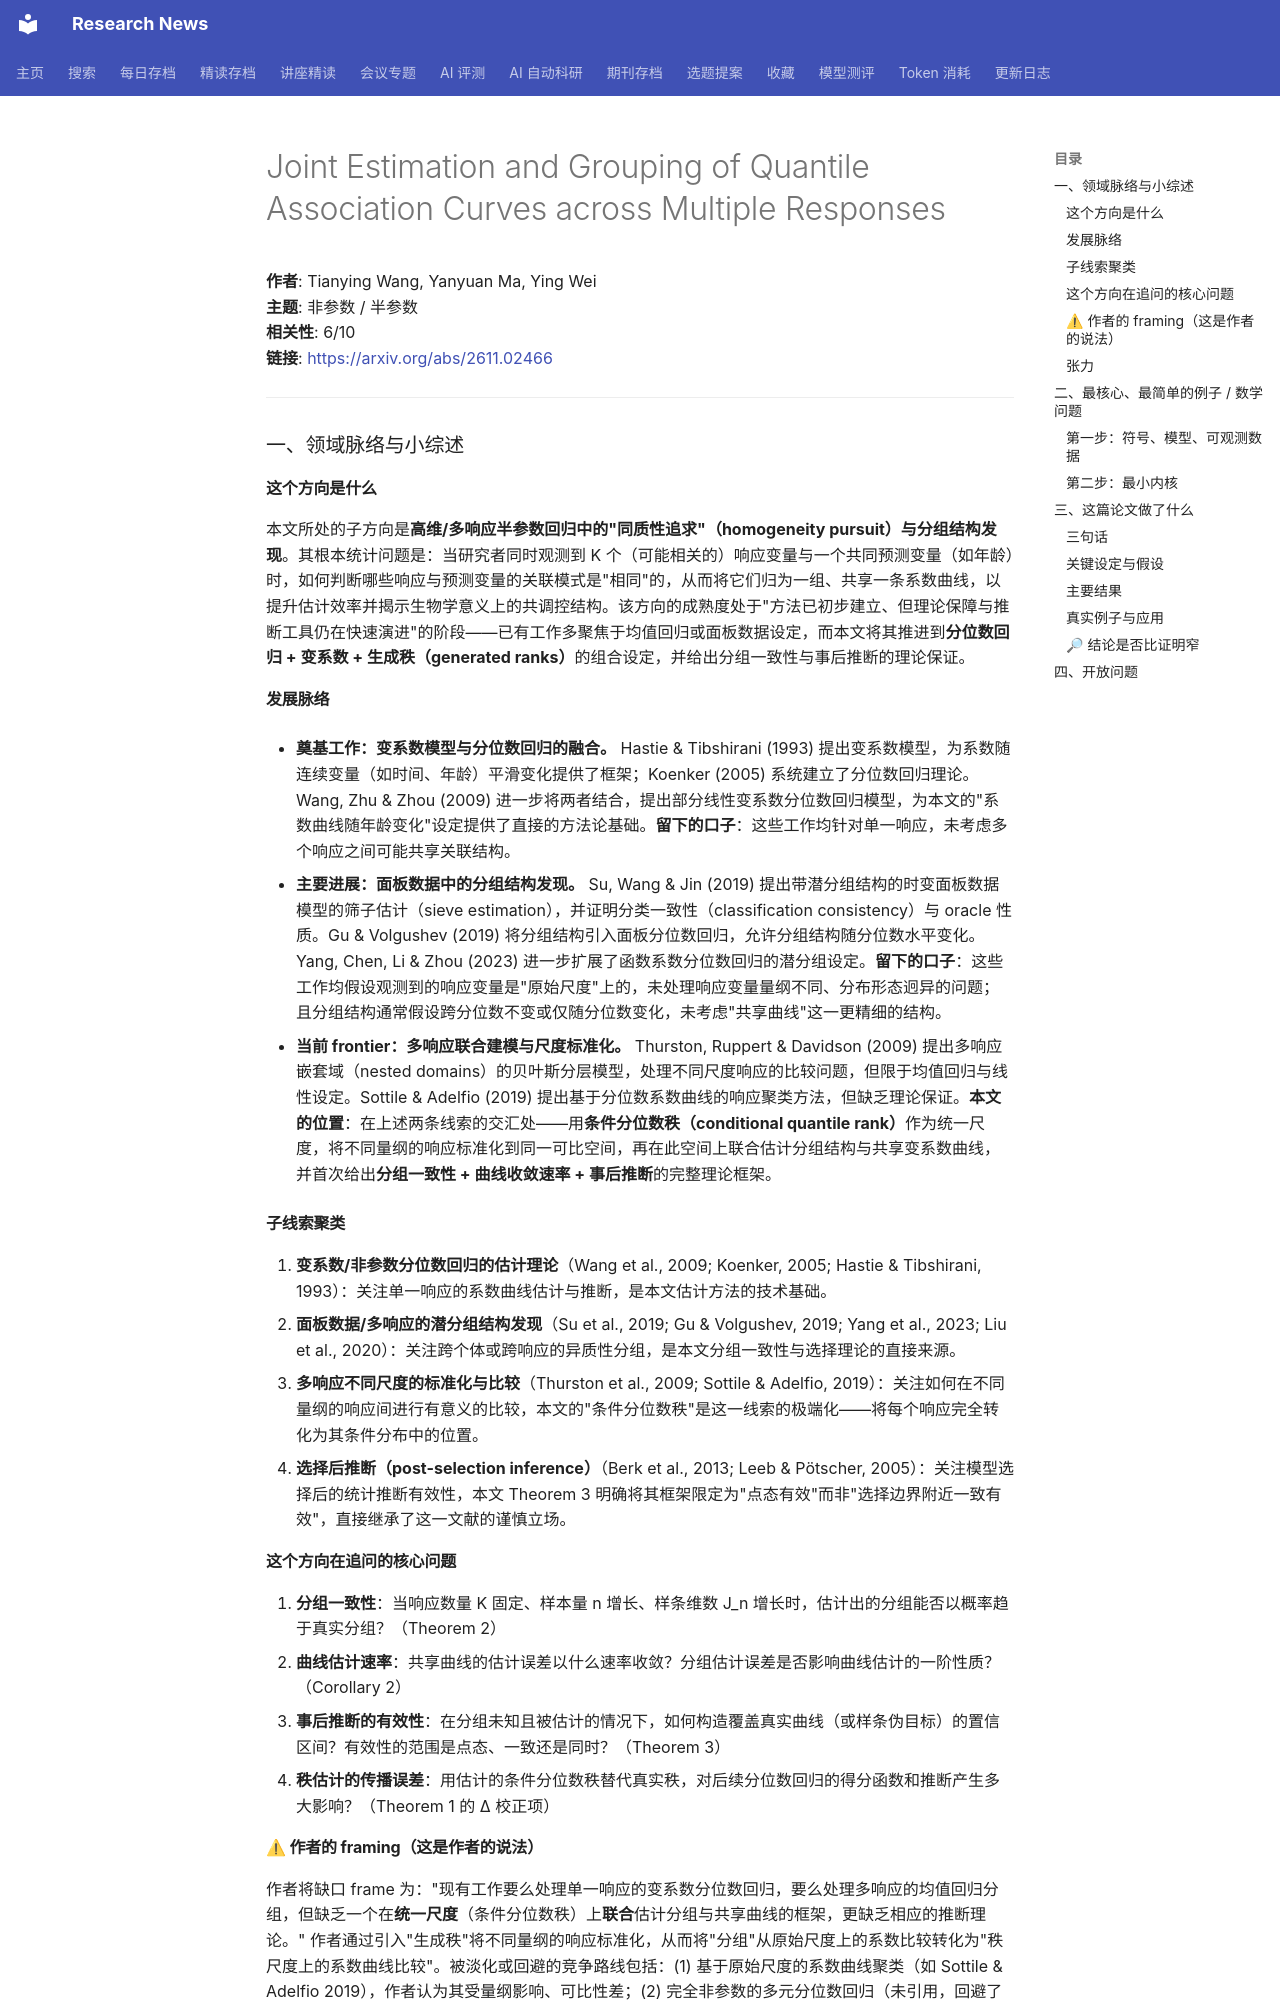

repository: cxy0714/research-news · page: deep_reads/2026-11-02-2611.02466/index.html · generator: mkdocs

# Joint Estimation and Grouping of Quantile Association Curves across Multiple Responses

**作者**: Tianying Wang, Yanyuan Ma, Ying Wei  
**主题**: 非参数 / 半参数  
**相关性**: 6/10  
**链接**: <https://arxiv.org/abs/2611.02466>

---

### 一、领域脉络与小综述

#### 这个方向是什么

本文所处的子方向是**高维/多响应半参数回归中的"同质性追求"（homogeneity pursuit）与分组结构发现**。其根本统计问题是：当研究者同时观测到 K 个（可能相关的）响应变量与一个共同预测变量（如年龄）时，如何判断哪些响应与预测变量的关联模式是"相同"的，从而将它们归为一组、共享一条系数曲线，以提升估计效率并揭示生物学意义上的共调控结构。该方向的成熟度处于"方法已初步建立、但理论保障与推断工具仍在快速演进"的阶段——已有工作多聚焦于均值回归或面板数据设定，而本文将其推进到**分位数回归 + 变系数 + 生成秩（generated ranks）**的组合设定，并给出分组一致性与事后推断的理论保证。

#### 发展脉络

- **奠基工作：变系数模型与分位数回归的融合。** Hastie & Tibshirani (1993) 提出变系数模型，为系数随连续变量（如时间、年龄）平滑变化提供了框架；Koenker (2005) 系统建立了分位数回归理论。Wang, Zhu & Zhou (2009) 进一步将两者结合，提出部分线性变系数分位数回归模型，为本文的"系数曲线随年龄变化"设定提供了直接的方法论基础。**留下的口子**：这些工作均针对单一响应，未考虑多个响应之间可能共享关联结构。

- **主要进展：面板数据中的分组结构发现。** Su, Wang & Jin (2019) 提出带潜分组结构的时变面板数据模型的筛子估计（sieve estimation），并证明分类一致性（classification consistency）与 oracle 性质。Gu & Volgushev (2019) 将分组结构引入面板分位数回归，允许分组结构随分位数水平变化。Yang, Chen, Li & Zhou (2023) 进一步扩展了函数系数分位数回归的潜分组设定。**留下的口子**：这些工作均假设观测到的响应变量是"原始尺度"上的，未处理响应变量量纲不同、分布形态迥异的问题；且分组结构通常假设跨分位数不变或仅随分位数变化，未考虑"共享曲线"这一更精细的结构。

- **当前 frontier：多响应联合建模与尺度标准化。** Thurston, Ruppert & Davidson (2009) 提出多响应嵌套域（nested domains）的贝叶斯分层模型，处理不同尺度响应的比较问题，但限于均值回归与线性设定。Sottile & Adelfio (2019) 提出基于分位数系数曲线的响应聚类方法，但缺乏理论保证。**本文的位置**：在上述两条线索的交汇处——用**条件分位数秩（conditional quantile rank）**作为统一尺度，将不同量纲的响应标准化到同一可比空间，再在此空间上联合估计分组结构与共享变系数曲线，并首次给出**分组一致性 + 曲线收敛速率 + 事后推断**的完整理论框架。

#### 子线索聚类

1. **变系数/非参数分位数回归的估计理论**（Wang et al., 2009; Koenker, 2005; Hastie & Tibshirani, 1993）：关注单一响应的系数曲线估计与推断，是本文估计方法的技术基础。
2. **面板数据/多响应的潜分组结构发现**（Su et al., 2019; Gu & Volgushev, 2019; Yang et al., 2023; Liu et al., 2020）：关注跨个体或跨响应的异质性分组，是本文分组一致性与选择理论的直接来源。
3. **多响应不同尺度的标准化与比较**（Thurston et al., 2009; Sottile & Adelfio, 2019）：关注如何在不同量纲的响应间进行有意义的比较，本文的"条件分位数秩"是这一线索的极端化——将每个响应完全转化为其条件分布中的位置。
4. **选择后推断（post-selection inference）**（Berk et al., 2013; Leeb & Pötscher, 2005）：关注模型选择后的统计推断有效性，本文 Theorem 3 明确将其框架限定为"点态有效"而非"选择边界附近一致有效"，直接继承了这一文献的谨慎立场。

#### 这个方向在追问的核心问题

1. **分组一致性**：当响应数量 K 固定、样本量 n 增长、样条维数 J_n 增长时，估计出的分组能否以概率趋于真实分组？（Theorem 2）
2. **曲线估计速率**：共享曲线的估计误差以什么速率收敛？分组估计误差是否影响曲线估计的一阶性质？（Corollary 2）
3. **事后推断的有效性**：在分组未知且被估计的情况下，如何构造覆盖真实曲线（或样条伪目标）的置信区间？有效性的范围是点态、一致还是同时？（Theorem 3）
4. **秩估计的传播误差**：用估计的条件分位数秩替代真实秩，对后续分位数回归的得分函数和推断产生多大影响？（Theorem 1 的 ∆ 校正项）

#### ⚠ 作者的 framing（这是作者的说法）

作者将缺口 frame 为："现有工作要么处理单一响应的变系数分位数回归，要么处理多响应的均值回归分组，但缺乏一个在**统一尺度**（条件分位数秩）上**联合**估计分组与共享曲线的框架，更缺乏相应的推断理论。" 作者通过引入"生成秩"将不同量纲的响应标准化，从而将"分组"从原始尺度上的系数比较转化为"秩尺度上的系数曲线比较"。被淡化或回避的竞争路线包括：(1) 基于原始尺度的系数曲线聚类（如 Sottile & Adelfio 2019），作者认为其受量纲影响、可比性差；(2) 完全非参数的多元分位数回归（未引用，回避了维数灾难问题）；(3) 贝叶斯分层方法（Thurston et al. 2009），作者未讨论其与频率学派方法的效率比较。**值得注意的缺失**：引言未引用任何关于**高维响应（K 随 n 增长）**的工作，也未讨论 K 固定假设的实际限制——在 UK Biobank 应用中 K=9 远小于 n，但作者未说明 K 增长时理论是否仍然成立。
